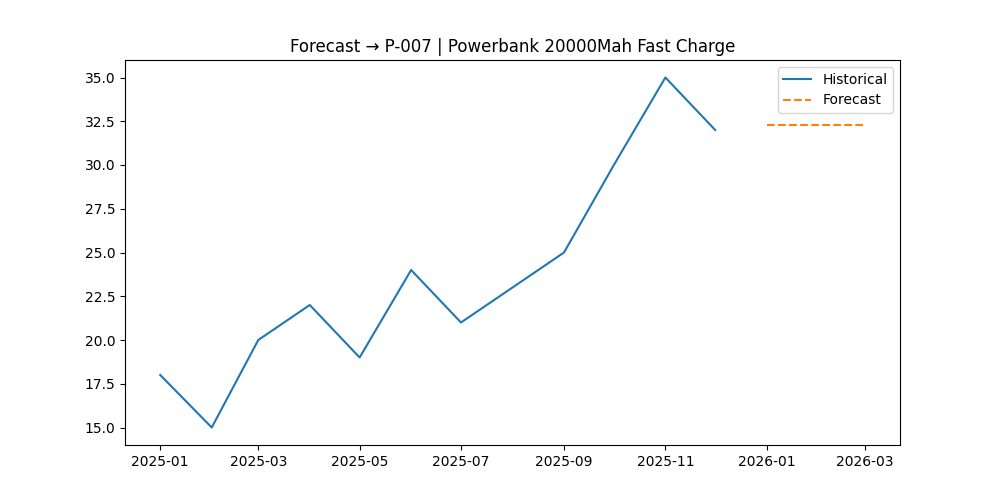

Values plotted in this chart, from the file beside it:
, Forecast
2026-01-01, 32.31
2026-02-01, 32.31
2026-03-01, 32.31
